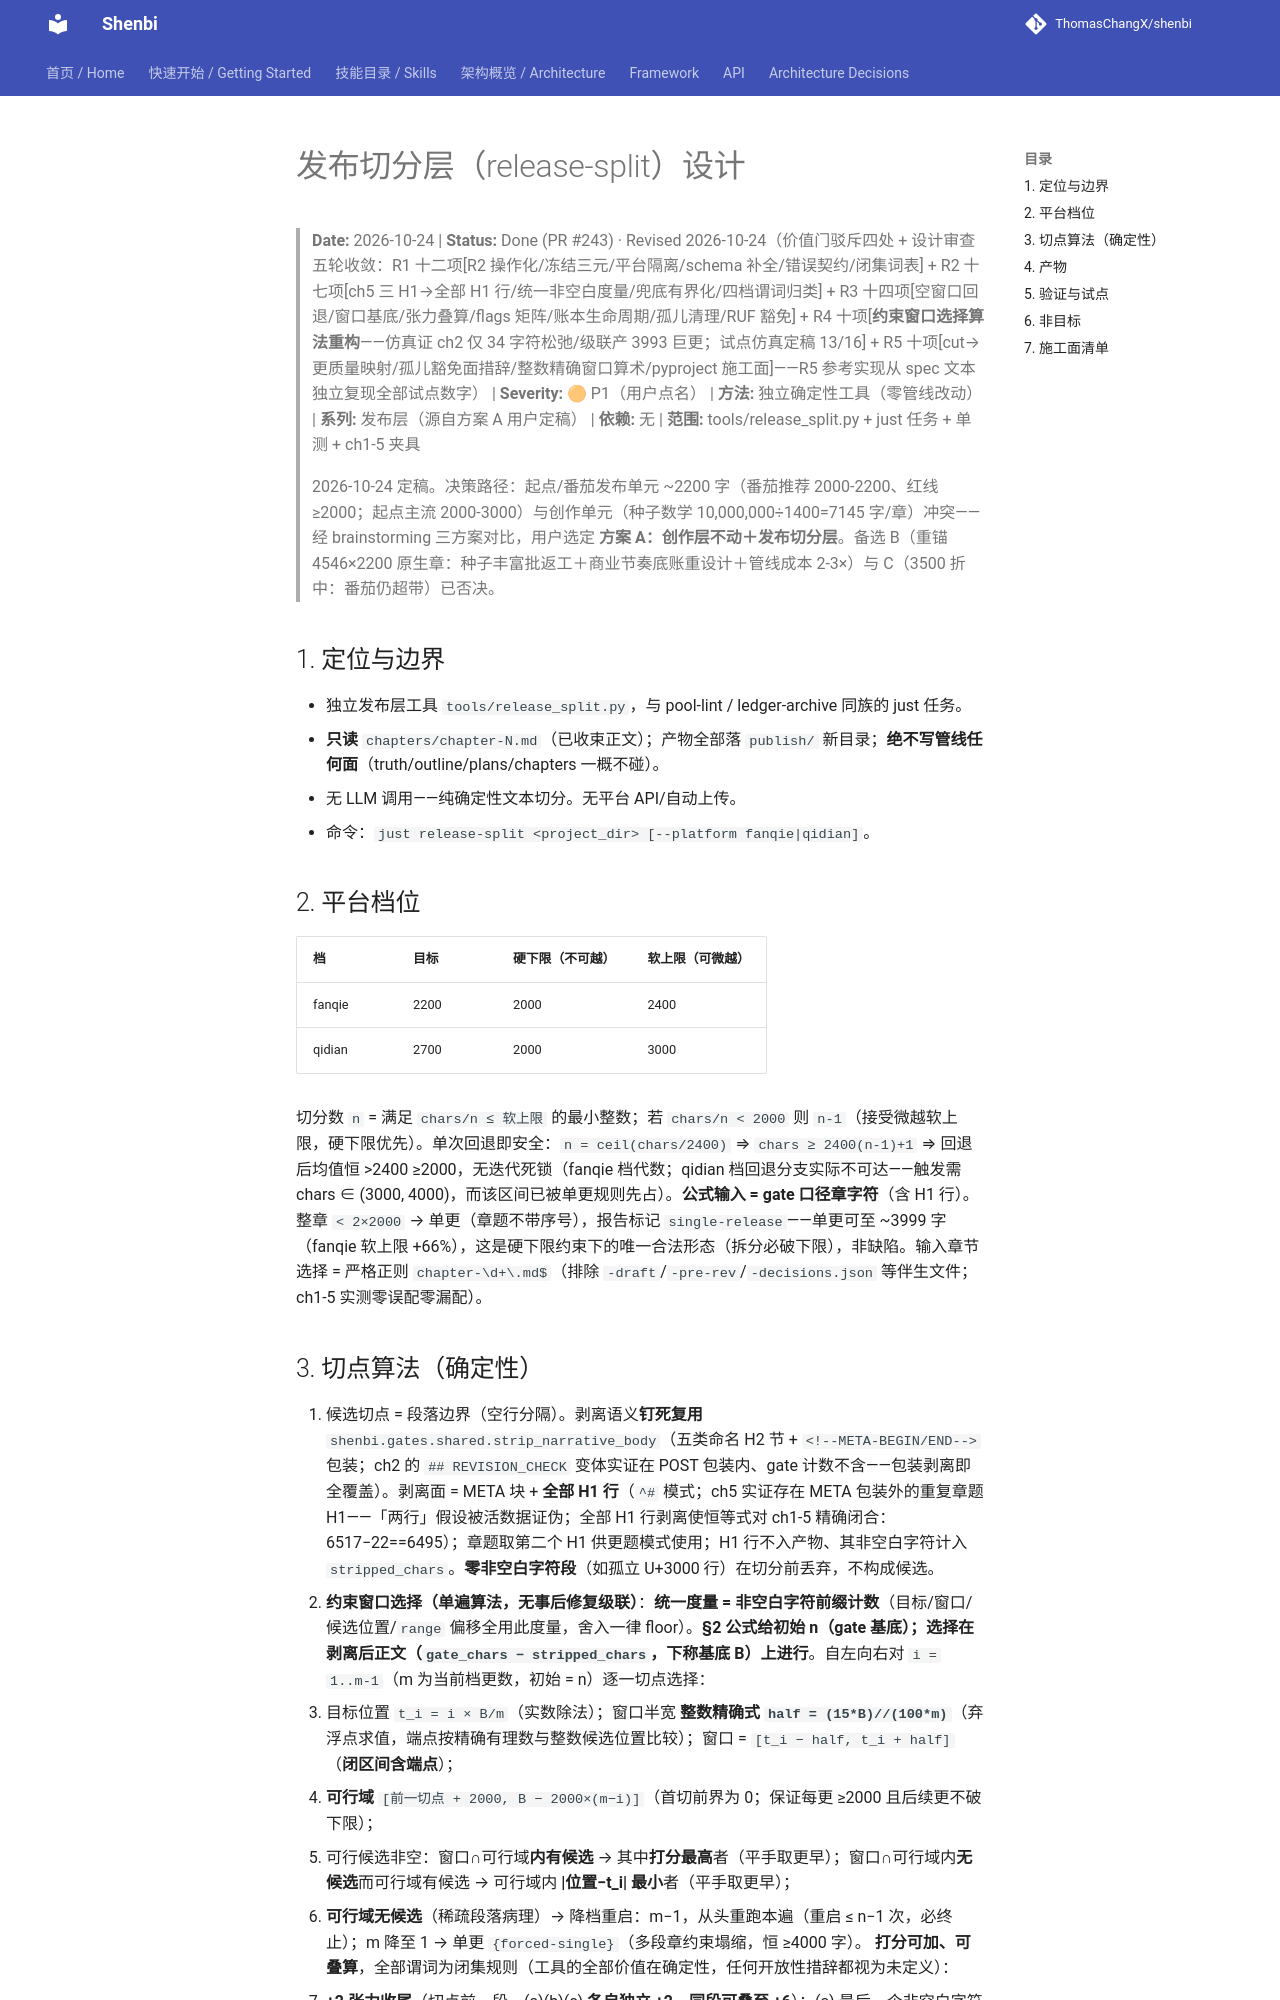

repository: ThomasChangX/shenbi · page: superpowers/specs/archive/2026-10-24-spec70-release-split/index.html · generator: mkdocs

# 发布切分层（release-split）设计

> **Date:** 2026-10-24 | **Status:** Done (PR #243) · Revised 2026-10-24（价值门驳斥四处 + 设计审查五轮收敛：R1 十二项[R2 操作化/冻结三元/平台隔离/schema 补全/错误契约/闭集词表] + R2 十七项[ch5 三 H1→全部 H1 行/统一非空白度量/兜底有界化/四档谓词归类] + R3 十四项[空窗口回退/窗口基底/张力叠算/flags 矩阵/账本生命周期/孤儿清理/RUF 豁免] + R4 十项[**约束窗口选择算法重构**——仿真证 ch2 仅 34 字符松弛/级联产 3993 巨更；试点仿真定稿 13/16] + R5 十项[cut→更质量映射/孤儿豁免面措辞/整数精确窗口算术/pyproject 施工面]——R5 参考实现从 spec 文本独立复现全部试点数字） | **Severity:** 🟠 P1（用户点名） | **方法:** 独立确定性工具（零管线改动） | **系列:** 发布层（源自方案 A 用户定稿） | **依赖:** 无 | **范围:** tools/release_split.py + just 任务 + 单测 + ch1-5 夹具

> 2026-10-24 定稿。决策路径：起点/番茄发布单元 ~2200 字（番茄推荐 2000-2200、红线 ≥2000；起点主流 2000-3000）与创作单元（种子数学 10,000,000÷1400=7145 字/章）冲突——经 brainstorming 三方案对比，用户选定 **方案 A：创作层不动＋发布切分层**。备选 B（重锚 4546×2200 原生章：种子丰富批返工＋商业节奏底账重设计＋管线成本 2-3×）与 C（3500 折中：番茄仍超带）已否决。

## 1. 定位与边界

- 独立发布层工具 `tools/release_split.py`，与 pool-lint / ledger-archive 同族的 just 任务。
- **只读** `chapters/chapter-N.md`（已收束正文）；产物全部落 `publish/` 新目录；**绝不写管线任何面**（truth/outline/plans/chapters 一概不碰）。
- 无 LLM 调用——纯确定性文本切分。无平台 API/自动上传。
- 命令：`just release-split <project_dir> [--platform fanqie|qidian]`。

## 2. 平台档位

| 档 | 目标 | 硬下限（不可越） | 软上限（可微越） |
|----|------|----------------|----------------|
| fanqie | 2200 | 2000 | 2400 |
| qidian | 2700 | 2000 | 3000 |

切分数 `n` = 满足 `chars/n ≤ 软上限` 的最小整数；若 `chars/n < 2000` 则 `n-1`（接受微越软上限，硬下限优先）。单次回退即安全：`n = ceil(chars/2400)` ⇒ `chars ≥ 2400(n-1)+1` ⇒ 回退后均值恒 >2400 ≥2000，无迭代死锁（fanqie 档代数；qidian 档回退分支实际不可达——触发需 chars ∈ (3000, 4000)，而该区间已被单更规则先占）。**公式输入 = gate 口径章字符**（含 H1 行）。整章 `< 2×2000` → 单更（章题不带序号），报告标记 `single-release`——单更可至 ~3999 字（fanqie 软上限 +66%），这是硬下限约束下的唯一合法形态（拆分必破下限），非缺陷。输入章节选择 = 严格正则 `chapter-\d+\.md$`（排除 `-draft`/`-pre-rev`/`-decisions.json` 等伴生文件；ch1-5 实测零误配零漏配）。
